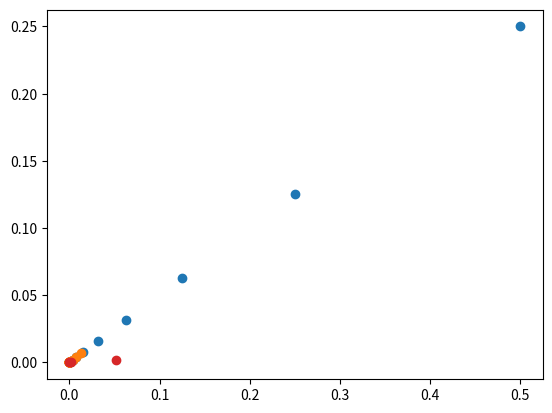

Here is the Python script that generated this plot:
import matplotlib.pyplot as plot
import math
X=[]
Y=[]
X1=[]
Y1=[]
X2=[]
Y2=[]
xn=[]
yn=[]
def funcion(x):
    return math.e **(x)-math.pi*x
def derivada(x):
    return math.e**(x)-math.pi


def biseccion(E, a, b):
    if(funcion(a)*funcion(b) > 0):
        print("El intervalo no sirve")
    else:
        c = (a+b)/2
        con = 0
        while(abs(b-a) > E):
            if con>0:
                X.append(abs(b-a))
            con = con+1
            c = (a+b)/2
            if funcion(c) == 0:
                return format(c, ".10g"), con
            elif(funcion(a)*funcion(c) < 0):
                b = c
            else:
                a = c
            if con>1:
                Y.append(abs(b-a))
        return format(c, ".10g"), con-1

def newton(E,x):
    err=math.inf
    con=0
    while(err>E):
        con=con+1
        nx=x-(funcion(x)/derivada(x))
        if con >1:
            xn.append(err)
        err=abs(nx-x)
        if con >1:
            yn.append(err)
        x=nx
    return format(nx, ".10g"),con-1

def g1(x):
    return (math.e **(x))/math.pi

def g2(x):
    return math.log(math.pi*x)

def get_cube_root(num):
    return num ** (1/ 3)

def puntoFijo1(E , x):
    c = 0
    con=0
    while abs(g1(x)-x) > E:
        con=con+1
        if con>1:
            X1.append(abs(g1(x)-x))
        c = c + 1
        x=g1(x)
        if con>1:
            Y1.append(abs(g1(x)-x))
    return format(x, ".10g"),con-1

def puntoFijo2(E , x):
    c = 0
    con=0
    while abs(g2(x)-x) > E:
        con=con+1
        if con>1:
            X2.append(abs(g2(x)-x))
        c = c + 1
        x=g2(x)
        if con>1:
            Y2.append(abs(g2(x)-x))
    return format(x, ".10g"),con-1

print(puntoFijo1(0.00000001, 0.5))
#print(puntoFijo2(0.00000001, 0.5))
print(biseccion(0.000000010, 0, 1))
print(newton(0.00000001, 0.5))
plot.scatter(X,Y)
plot.show()
plot.scatter(X1,Y1)
plot.show()
plot.scatter(X2,Y2)
plot.show()
plot.scatter(xn,yn)
plot.show()
